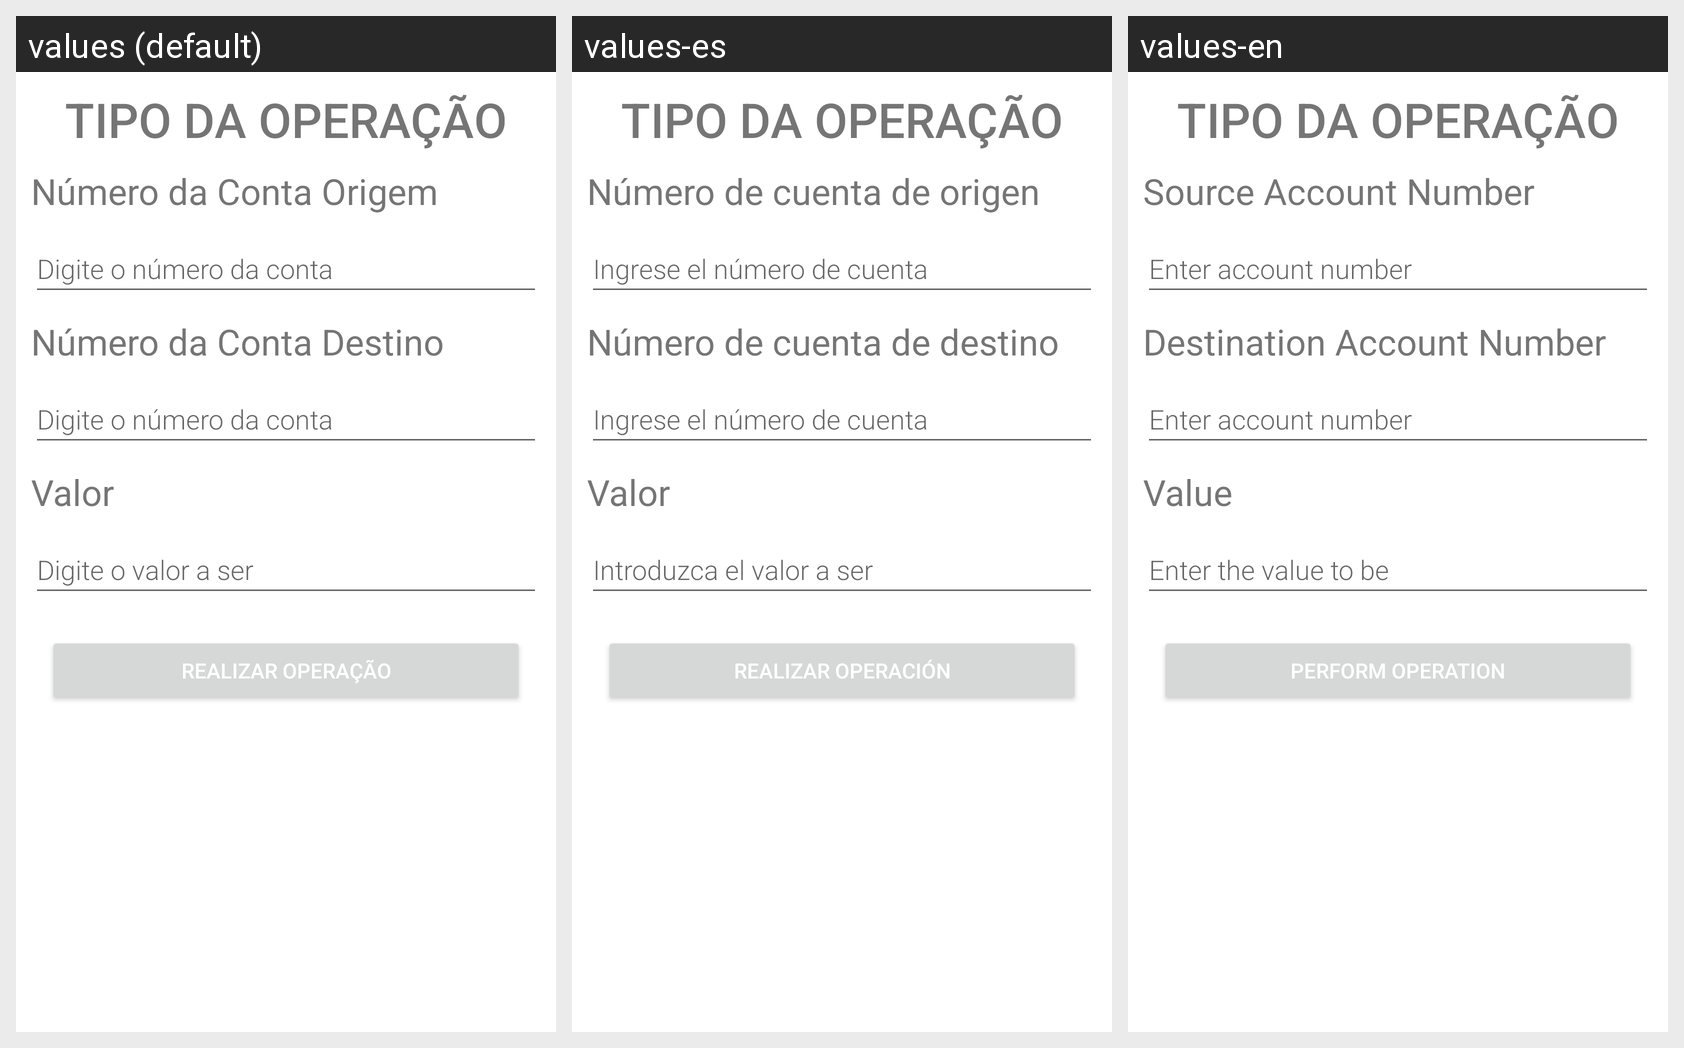

This grid shows one Android layout under several languages. Give, for every string resource on the screen, its name, the default text and each shown locale's text.
Android screen res/layout/activity_operacoes.xml rendered under 3 locales, left to right: values (default), values-es, values-en. Device: Nexus 5 (rendered at 1080×1920; each locale shown at half size, 540×960, under a caption strip naming it); theme Theme.Banco.
Strings drawn on this screen, with the default value and each locale's value (text and hints the layout hard-codes, and strings that could not be matched under every locale, appear in the picture but are not listed):

label_numero_da_conta_origem
  values: Número da Conta Origem
  values-es: Número de cuenta de origen
  values-en: Source Account Number

placeholder_digite_numero_conta
  values: Digite o número da conta
  values-es: Ingrese el número de cuenta
  values-en: Enter account number

label_numero_da_conta_destino
  values: Número da Conta Destino
  values-es: Número de cuenta de destino
  values-en: Destination Account Number

label_valor
  values: Valor
  values-es: Valor
  values-en: Value

placeholder_digite_o_valor_a_ser
  values: Digite o valor a ser 
  values-es: Introduzca el valor a ser
  values-en: Enter the value to be

btn_realizar_operacao
  values: Realizar Operação
  values-es: Realizar operación
  values-en: Perform Operation
